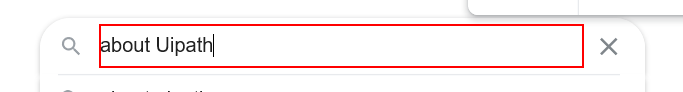
Workflow: browser

Step 1: type "about ui path" into the text box 'q'

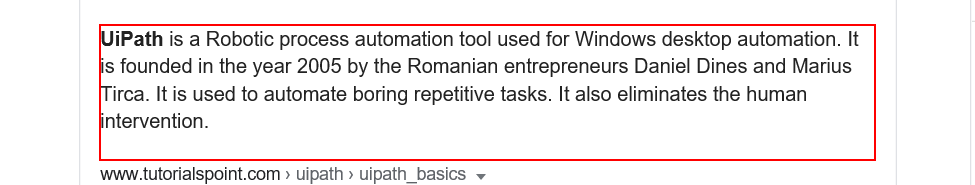
Step 2: get-text from the element